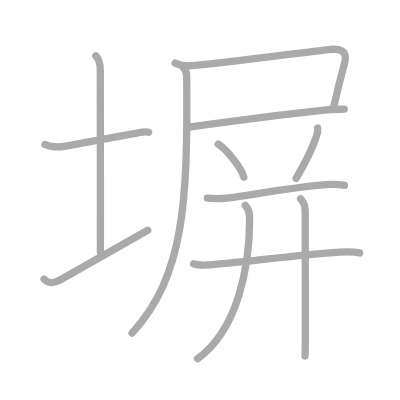
t = 0.00 s
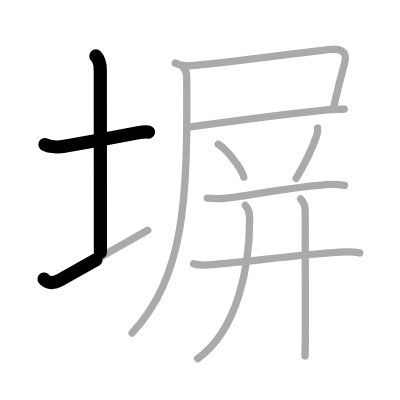
t = 2.50 s
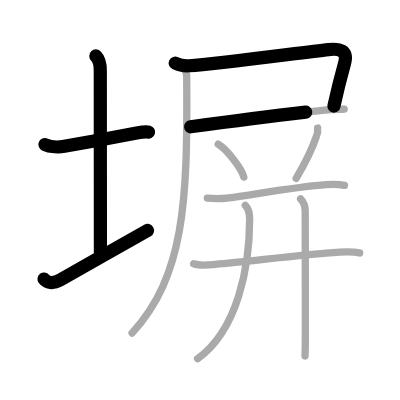
t = 4.75 s
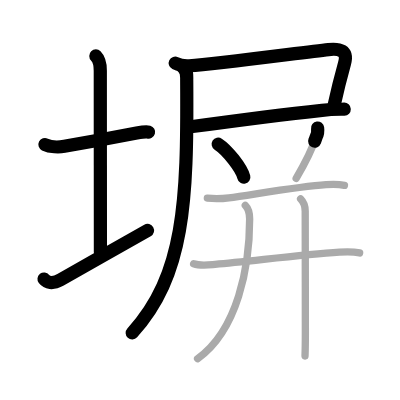
t = 7.25 s
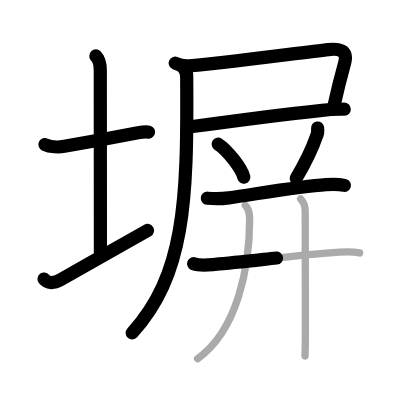
t = 9.50 s
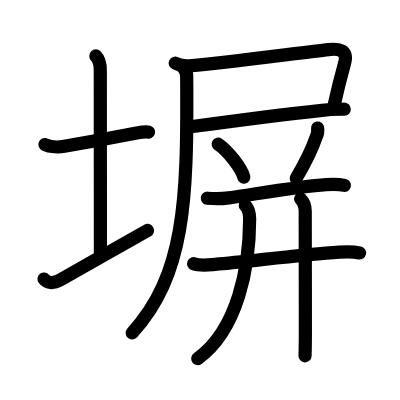
t = 12.00 s

The animated SVG that drew these frames (rendered in a browser with its animation timeline set to each time). Animation: 12 SMIL elements (animate=12); one cycle of 12.00 s.

<?xml version="1.0" standalone="no"?>
<!DOCTYPE svg PUBLIC "-//W3C//DTD SVG 1.1//EN"   "http://www.w3.org/Graphics/SVG/1.1/DTD/svg11.dtd">
<svg width="400px" height="400px"  version="1.1" xmlns="http://www.w3.org/2000/svg">
  <defs>
    <marker id="Triangle" viewBox="0 0 10 10" refX="0" refY="5" markerUnits="strokeWidth" markerWidth="3" style="stroke-opacity:0%;fill:#aaaaaa;" markerHeight="2" orient="auto">
      <path d="M 0 0 L 10 5 L 0 10 z" />
    </marker>
    
    <marker id="Arrow" viewBox="0 0 10 10" refX="5" refY="5" markerUnits="strokeWidth" markerWidth="1.8" style="stroke-opacity:0%;fill:#770000;" markerHeight="2" orient="auto">
      <path d="M 0 4 L 6 4 L 4 1 L 10 5 L 4 9 L 6 6 L 0 6 z" />
        <circle cx="5" cy="5" r="5" />
      </marker>
    
    <marker id="TriangleRed" viewBox="0 0 10 10" refX="0" refY="5" markerUnits="strokeWidth" markerWidth="3" style="stroke-opacity:0%;fill:#CC0000;" markerHeight="2" orient="auto">
      <path d="M 0 0 L 10 5 L 0 10 z" />
    </marker>
    
    <marker id="ArrowRed" viewBox="0 0 10 10" refX="5" refY="5" markerUnits="strokeWidth" markerWidth="1.8" style="stroke-opacity:0%;fill:#CC0000;" markerHeight="2" orient="auto">
      <path d="M 0 4 L 6 4 L 4 1 L 10 5 L 4 9 L 6 6 L 0 6 z" />
        <circle cx="5" cy="5" r="5" />
      </marker>
    
  </defs>
  
  <path style="fill:#ffffff; fill-opacity:100%; fill-rule:evenodd; stroke-width:0;" d="M 0 0 L 400px 0 L 400px 400px L 0 400px L 0 0" />

  <g transform="scale(3.6697247706422 3.6697247706422)">
<path style="fill:none; fill-opacity:0%; fill-rule:evenodd; stroke:#aaaaaa; stroke-opacity:100%; stroke-width: 1.5pt; stroke-linejoin:round; stroke-linecap:round;" d="M12.25 39.39c1.39 0.7 3.82 0.75 5.3 0.49C23.14 38.89 33 37 37.25 36.25c1.24-0.22 2.62-0.43 3.25-0.24"></path>
<path style="fill:none; fill-opacity:0%; fill-rule:evenodd; stroke:#aaaaaa; stroke-opacity:100%; stroke-width: 1.5pt; stroke-linejoin:round; stroke-linecap:round;" d="M26.12 15.25c1.06 1.06 1.21 2.25 1.21 4c0 7.25 0.03 38.75 0.03 49.5"></path>
<path style="fill:none; fill-opacity:0%; fill-rule:evenodd; stroke:#aaaaaa; stroke-opacity:100%; stroke-width: 1.5pt; stroke-linejoin:round; stroke-linecap:round;" d="M12 76.04c0.75 0.96 2.25 1.46 4.5 0.21c6.25-3.5 17.5-10 23.75-13.5"></path>
<path style="fill:none; fill-opacity:0%; fill-rule:evenodd; stroke:#aaaaaa; stroke-opacity:100%; stroke-width: 1.5pt; stroke-linejoin:round; stroke-linecap:round;" d="M47.75 17.21c1.38 0.67 2.24 0.83 3.85 0.71c7.85-0.57 30.81-3.63 37.91-4.41c3.06-0.33 5.36 0.22 4.37 3.77c-0.87 3.11-1.75 6.43-2.92 11.77"></path>
<path style="fill:none; fill-opacity:0%; fill-rule:evenodd; stroke:#aaaaaa; stroke-opacity:100%; stroke-width: 1.5pt; stroke-linejoin:round; stroke-linecap:round;" d="M51.95 34.55c7.68-1.05 24.69-3.3 35.81-4.49c2.91-0.31 5.09-0.27 6.04-0.31"></path>
<path style="fill:none; fill-opacity:0%; fill-rule:evenodd; stroke:#aaaaaa; stroke-opacity:100%; stroke-width: 1.5pt; stroke-linejoin:round; stroke-linecap:round;" d="M50 18.5c1.06 1.06 0.86 1.88 0.88 3.38C51.12 55 50.25 75.12 36 90.75"></path>
<path style="fill:none; fill-opacity:0%; fill-rule:evenodd; stroke:#aaaaaa; stroke-opacity:100%; stroke-width: 1.5pt; stroke-linejoin:round; stroke-linecap:round;" d="M59.46 39.29c2.46 1.58 6.36 6.51 6.98 8.97"></path>
<path style="fill:none; fill-opacity:0%; fill-rule:evenodd; stroke:#aaaaaa; stroke-opacity:100%; stroke-width: 1.5pt; stroke-linejoin:round; stroke-linecap:round;" d="M86.55 34.89c0.11 0.83-0.01 1.62-0.37 2.37c-0.97 2.9-2.67 6.58-5.48 11.34"></path>
<path style="fill:none; fill-opacity:0%; fill-rule:evenodd; stroke:#aaaaaa; stroke-opacity:100%; stroke-width: 1.5pt; stroke-linejoin:round; stroke-linecap:round;" d="M56.5 54.01c2.5 0.24 4.04 0.15 5.87-0.1c6.87-0.94 19.45-3.14 26.49-3.59c1.67-0.11 3.35-0.16 5 0.2"></path>
<path style="fill:none; fill-opacity:0%; fill-rule:evenodd; stroke:#aaaaaa; stroke-opacity:100%; stroke-width: 1.5pt; stroke-linejoin:round; stroke-linecap:round;" d="M52.76 71.86c1.82 0.65 4 0.34 5.86 0.18c9.86-0.87 23.32-2.6 33.88-3.32c1.91-0.13 3.63-0.19 5.5 0.21"></path>
<path style="fill:none; fill-opacity:0%; fill-rule:evenodd; stroke:#aaaaaa; stroke-opacity:100%; stroke-width: 1.5pt; stroke-linejoin:round; stroke-linecap:round;" d="M66.84 55.98c0.96 0.96 1.19 2.29 1.19 3.72c0 13.04-3.29 30.3-14.19 38.05"></path>
<path style="fill:none; fill-opacity:0%; fill-rule:evenodd; stroke:#aaaaaa; stroke-opacity:100%; stroke-width: 1.5pt; stroke-linejoin:round; stroke-linecap:round;" d="M81.91 54.19c0.76 0.76 1.26 2.06 1.26 3.35c0 0.52 0.04 21.34 0.04 33.21c0 3.1-0.06 5.4-0.09 6.25"></path>

<path style="fill:none; fill-opacity:0%; fill-rule:evenodd; stroke:#000000; stroke-opacity:100%; stroke-width: 2.7pt; stroke-linejoin:round; stroke-linecap:round;" d="M12.25 39.39c1.39 0.7 3.82 0.75 5.3 0.49C23.14 38.89 33 37 37.25 36.25c1.24-0.22 2.62-0.43 3.25-0.24" pathLength="100" stroke-dashoffset="100" stroke-dasharray="100 105"><animate id="dashAnim1" attributeName="stroke-dashoffset" from="100" to="0" dur="1s" calcMode="linear" fill="freeze"/></path>
<path style="fill:none; fill-opacity:0%; fill-rule:evenodd; stroke:#000000; stroke-opacity:100%; stroke-width: 2.7pt; stroke-linejoin:round; stroke-linecap:round;" d="M26.12 15.25c1.06 1.06 1.21 2.25 1.21 4c0 7.25 0.03 38.75 0.03 49.5" pathLength="100" stroke-dashoffset="100" stroke-dasharray="100 105"><animate id="dashAnim2" attributeName="stroke-dashoffset" from="100" to="0" dur="1s" calcMode="linear" begin="dashAnim1.end" fill="freeze"/></path>
<path style="fill:none; fill-opacity:0%; fill-rule:evenodd; stroke:#000000; stroke-opacity:100%; stroke-width: 2.7pt; stroke-linejoin:round; stroke-linecap:round;" d="M12 76.04c0.75 0.96 2.25 1.46 4.5 0.21c6.25-3.5 17.5-10 23.75-13.5" pathLength="100" stroke-dashoffset="100" stroke-dasharray="100 105"><animate id="dashAnim3" attributeName="stroke-dashoffset" from="100" to="0" dur="1s" calcMode="linear" begin="dashAnim2.end" fill="freeze"/></path>
<path style="fill:none; fill-opacity:0%; fill-rule:evenodd; stroke:#000000; stroke-opacity:100%; stroke-width: 2.7pt; stroke-linejoin:round; stroke-linecap:round;" d="M47.75 17.21c1.38 0.67 2.24 0.83 3.85 0.71c7.85-0.57 30.81-3.63 37.91-4.41c3.06-0.33 5.36 0.22 4.37 3.77c-0.87 3.11-1.75 6.43-2.92 11.77" pathLength="100" stroke-dashoffset="100" stroke-dasharray="100 105"><animate id="dashAnim4" attributeName="stroke-dashoffset" from="100" to="0" dur="1s" calcMode="linear" begin="dashAnim3.end" fill="freeze"/></path>
<path style="fill:none; fill-opacity:0%; fill-rule:evenodd; stroke:#000000; stroke-opacity:100%; stroke-width: 2.7pt; stroke-linejoin:round; stroke-linecap:round;" d="M51.95 34.55c7.68-1.05 24.69-3.3 35.81-4.49c2.91-0.31 5.09-0.27 6.04-0.31" pathLength="100" stroke-dashoffset="100" stroke-dasharray="100 105"><animate id="dashAnim5" attributeName="stroke-dashoffset" from="100" to="0" dur="1s" calcMode="linear" begin="dashAnim4.end" fill="freeze"/></path>
<path style="fill:none; fill-opacity:0%; fill-rule:evenodd; stroke:#000000; stroke-opacity:100%; stroke-width: 2.7pt; stroke-linejoin:round; stroke-linecap:round;" d="M50 18.5c1.06 1.06 0.86 1.88 0.88 3.38C51.12 55 50.25 75.12 36 90.75" pathLength="100" stroke-dashoffset="100" stroke-dasharray="100 105"><animate id="dashAnim6" attributeName="stroke-dashoffset" from="100" to="0" dur="1s" calcMode="linear" begin="dashAnim5.end" fill="freeze"/></path>
<path style="fill:none; fill-opacity:0%; fill-rule:evenodd; stroke:#000000; stroke-opacity:100%; stroke-width: 2.7pt; stroke-linejoin:round; stroke-linecap:round;" d="M59.46 39.29c2.46 1.58 6.36 6.51 6.98 8.97" pathLength="100" stroke-dashoffset="100" stroke-dasharray="100 105"><animate id="dashAnim7" attributeName="stroke-dashoffset" from="100" to="0" dur="1s" calcMode="linear" begin="dashAnim6.end" fill="freeze"/></path>
<path style="fill:none; fill-opacity:0%; fill-rule:evenodd; stroke:#000000; stroke-opacity:100%; stroke-width: 2.7pt; stroke-linejoin:round; stroke-linecap:round;" d="M86.55 34.89c0.11 0.83-0.01 1.62-0.37 2.37c-0.97 2.9-2.67 6.58-5.48 11.34" pathLength="100" stroke-dashoffset="100" stroke-dasharray="100 105"><animate id="dashAnim8" attributeName="stroke-dashoffset" from="100" to="0" dur="1s" calcMode="linear" begin="dashAnim7.end" fill="freeze"/></path>
<path style="fill:none; fill-opacity:0%; fill-rule:evenodd; stroke:#000000; stroke-opacity:100%; stroke-width: 2.7pt; stroke-linejoin:round; stroke-linecap:round;" d="M56.5 54.01c2.5 0.24 4.04 0.15 5.87-0.1c6.87-0.94 19.45-3.14 26.49-3.59c1.67-0.11 3.35-0.16 5 0.2" pathLength="100" stroke-dashoffset="100" stroke-dasharray="100 105"><animate id="dashAnim9" attributeName="stroke-dashoffset" from="100" to="0" dur="1s" calcMode="linear" begin="dashAnim8.end" fill="freeze"/></path>
<path style="fill:none; fill-opacity:0%; fill-rule:evenodd; stroke:#000000; stroke-opacity:100%; stroke-width: 2.7pt; stroke-linejoin:round; stroke-linecap:round;" d="M52.76 71.86c1.82 0.65 4 0.34 5.86 0.18c9.86-0.87 23.32-2.6 33.88-3.32c1.91-0.13 3.63-0.19 5.5 0.21" pathLength="100" stroke-dashoffset="100" stroke-dasharray="100 105"><animate id="dashAnim10" attributeName="stroke-dashoffset" from="100" to="0" dur="1s" calcMode="linear" begin="dashAnim9.end" fill="freeze"/></path>
<path style="fill:none; fill-opacity:0%; fill-rule:evenodd; stroke:#000000; stroke-opacity:100%; stroke-width: 2.7pt; stroke-linejoin:round; stroke-linecap:round;" d="M66.84 55.98c0.96 0.96 1.19 2.29 1.19 3.72c0 13.04-3.29 30.3-14.19 38.05" pathLength="100" stroke-dashoffset="100" stroke-dasharray="100 105"><animate id="dashAnim11" attributeName="stroke-dashoffset" from="100" to="0" dur="1s" calcMode="linear" begin="dashAnim10.end" fill="freeze"/></path>
<path style="fill:none; fill-opacity:0%; fill-rule:evenodd; stroke:#000000; stroke-opacity:100%; stroke-width: 2.7pt; stroke-linejoin:round; stroke-linecap:round;" d="M81.91 54.19c0.76 0.76 1.26 2.06 1.26 3.35c0 0.52 0.04 21.34 0.04 33.21c0 3.1-0.06 5.4-0.09 6.25" pathLength="100" stroke-dashoffset="100" stroke-dasharray="100 105"><animate id="dashAnim12" attributeName="stroke-dashoffset" from="100" to="0" dur="1s" calcMode="linear" begin="dashAnim11.end" fill="freeze"/></path>

</g>

</svg>  
          
